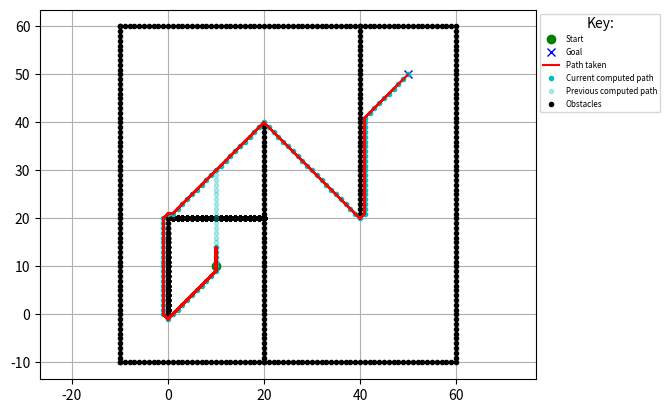

The matplotlib source for this figure:
"""
D* Lite grid planning
author: Taha Zahid (@TahaZahid05)
Original author: vss2sn

Link to papers:
D* Lite (Link: http://idm-lab.org/bib/abstracts/papers/aaai02b.pdf)
Improved Fast Replanning for Robot Navigation in Unknown Terrain
(Link: http://www.cs.cmu.edu/~maxim/files/dlite_icra02.pdf)

Optimized using heapq (priority queue) with lazy deletion for O(log n)
priority queue operations.
"""
import heapq
import math
import matplotlib.pyplot as plt
import random
import numpy as np

show_animation = True
pause_time = 0.001
p_create_random_obstacle = 0


class Node:
    def __init__(self, x: int = 0, y: int = 0, cost: float = 0.0):
        self.x = x
        self.y = y
        self.cost = cost

    def __lt__(self, other):
        return False

    def __eq__(self, other):
        if not isinstance(other, Node):
            return False
        return self.x == other.x and self.y == other.y

    def __hash__(self):
        return hash((self.x, self.y))


def add_coordinates(node1: Node, node2: Node):
    new_node = Node()
    new_node.x = node1.x + node2.x
    new_node.y = node1.y + node2.y
    new_node.cost = node1.cost + node2.cost
    return new_node


def compare_coordinates(node1: Node, node2: Node):
    return node1.x == node2.x and node1.y == node2.y


class DStarLite:

    # Please adjust the heuristic function (h) if you change the list of
    # possible motions
    motions = [
        Node(1, 0, 1),
        Node(0, 1, 1),
        Node(-1, 0, 1),
        Node(0, -1, 1),
        Node(1, 1, math.sqrt(2)),
        Node(1, -1, math.sqrt(2)),
        Node(-1, 1, math.sqrt(2)),
        Node(-1, -1, math.sqrt(2))
    ]

    def __init__(self, ox: list, oy: list):
        # Ensure that within the algorithm implementation all node coordinates
        # are indices in the grid and extend
        # from 0 to abs(<axis>_max - <axis>_min)
        self.x_min_world = int(min(ox))
        self.y_min_world = int(min(oy))
        self.x_max = int(abs(max(ox) - self.x_min_world))
        self.y_max = int(abs(max(oy) - self.y_min_world))
        self.obstacles = [Node(x - self.x_min_world, y - self.y_min_world)
                          for x, y in zip(ox, oy)]
        self.obstacles_xy = {(obstacle.x, obstacle.y) for obstacle in self.obstacles}
        self.start = Node(0, 0)
        self.goal = Node(0, 0)
        # Priority queue implemented with heapq for O(log n) operations
        self.U: list = []  # Min-heap for open set
        self.entry_finder: dict = {}  # Maps nodes to heap entries for O(1) lookup
        self.counter = 0  # Unique sequence count for tie-breaking
        self.km = 0.0
        self.rhs = self.create_grid(float("inf"))
        self.g = self.create_grid(float("inf"))
        self.detected_obstacles_xy: set[tuple[int, int]] = set()
        if show_animation:
            self.detected_obstacles_for_plotting_x = list()  # type: ignore
            self.detected_obstacles_for_plotting_y = list()  # type: ignore
        self.initialized = False

    def create_grid(self, val: float):
        return np.full((self.x_max, self.y_max), val)

    def is_obstacle(self, node: Node):
        is_in_obstacles = (node.x, node.y) in self.obstacles_xy
        is_in_detected_obstacles = (node.x, node.y) in self.detected_obstacles_xy
        return is_in_obstacles or is_in_detected_obstacles

    def c(self, node1: Node, node2: Node):
        if self.is_obstacle(node2):
            # Attempting to move from or to an obstacle
            return math.inf
        new_node = Node(node1.x-node2.x, node1.y-node2.y)
        detected_motion = list(filter(lambda motion:
                                      compare_coordinates(motion, new_node),
                                      self.motions))
        return detected_motion[0].cost

    def h(self, s: Node):
        # Cannot use the 2nd euclidean norm as this might sometimes generate
        # heuristics that overestimate the cost, making them inadmissible,
        # due to rounding errors etc (when combined with calculate_key)
        # To be admissible heuristic should
        # never overestimate the cost of a move
        # hence not using the line below
        # return math.hypot(self.start.x - s.x, self.start.y - s.y)

        # Below is the same as 1; modify if you modify the cost of each move in
        # motion
        # return max(abs(self.start.x - s.x), abs(self.start.y - s.y))
        return 1

    def calculate_key(self, s: Node) -> list[float]:
        return [min(self.g[s.x][s.y], self.rhs[s.x][s.y]) + self.h(s) + self.km,
                min(self.g[s.x][s.y], self.rhs[s.x][s.y])]

    def is_valid(self, node: Node):
        if 0 <= node.x < self.x_max and 0 <= node.y < self.y_max:
            return True
        return False

    def get_neighbours(self, u: Node):
        return [add_coordinates(u, motion) for motion in self.motions
                if self.is_valid(add_coordinates(u, motion))]

    def pred(self, u: Node):
        # Grid, so each vertex is connected to the ones around it
        return self.get_neighbours(u)

    def succ(self, u: Node):
        # Grid, so each vertex is connected to the ones around it
        return self.get_neighbours(u)

    def push(self, task: Node, priority: list):
        """
        Add a new node to priority queue or update its priority.
        Uses lazy deletion pattern for efficient priority updates.

        Args:
            task: Node to add/update
            priority: Priority key [f-value, g-value]
        """
        if task in self.entry_finder:
            self.remove(task)
        count = self.counter
        self.counter += 1
        entry = [priority, count, task]
        self.entry_finder[task] = entry
        heapq.heappush(self.U, entry)

    def remove(self, task: Node):
        """
        Mark an existing task as removed (lazy deletion).
        The actual removal from heap happens during pop/peek operations.

        Args:
            task: Node to mark as removed
        """
        entry = self.entry_finder.pop(task)
        entry[-1] = None  # Mark as removed

    def pop(self):
        """
        Remove and return the lowest priority task.
        Skips over entries marked as removed (lazy deletion).

        Returns:
            tuple: (task Node, priority list)

        Raises:
            KeyError: If heap is empty
        """
        while self.U:
            priority, count, task = heapq.heappop(self.U)
            if task is not None:
                del self.entry_finder[task]
                return task, priority
        raise KeyError("empty heap")

    def contains(self, task: Node):
        """
        Check if a node is in the priority queue.

        Args:
            task: Node to check

        Returns:
            bool: True if node is in queue
        """
        return task in self.entry_finder

    def peek(self):
        """
        Return the lowest priority task without removing it.
        Cleans up entries marked as removed.

        Returns:
            tuple: (task Node or None, priority list)
        """
        if not self.U:
            return None, [float('inf'), float('inf')]

        while self.U:
            entry = self.U[0]
            priority, count, task = entry

            if task is not None:
                return task, priority

            heapq.heappop(self.U)  # Remove invalid entries

        return None, [float('inf'), float('inf')]

    def key_less_than(self, k1: list, k2: list):
        """
        Lexicographical comparison of priority keys.

        Args:
            k1: First key [f-value, g-value]
            k2: Second key [f-value, g-value]

        Returns:
            bool: True if k1 < k2 lexicographically
        """
        return k1[0] < k2[0] or (k1[0] == k2[0] and k1[1] < k2[1])

    def initialize(self, start: Node, goal: Node):
        self.start.x = start.x - self.x_min_world
        self.start.y = start.y - self.y_min_world
        self.goal.x = goal.x - self.x_min_world
        self.goal.y = goal.y - self.y_min_world
        if not self.initialized:
            self.initialized = True
            print('Initializing')
            self.U = []
            self.entry_finder.clear()
            self.counter = 0
            self.km = 0.0
            self.rhs = self.create_grid(math.inf)
            self.g = self.create_grid(math.inf)
            self.rhs[self.goal.x][self.goal.y] = 0
            self.push(self.goal, self.calculate_key(self.goal))
            self.detected_obstacles_xy = set()

    def update_vertex(self, u: Node):
        if not compare_coordinates(u, self.goal):
            self.rhs[u.x][u.y] = min([self.c(u, sprime) +
                                      self.g[sprime.x][sprime.y]
                                      for sprime in self.succ(u)])
        if self.g[u.x][u.y] != self.rhs[u.x][u.y]:
            if self.contains(u):
                self.remove(u)
            self.push(u, self.calculate_key(u))
        elif self.g[u.x][u.y] == self.rhs[u.x][u.y] and self.contains(u):
            self.remove(u)

    def compute_shortest_path(self):
        while True:
            task, k_old = self.peek()
            if task is None:
                break

            k_start = self.calculate_key(self.start)

            # Stop condition: Start is consistent AND top of heap >= Start Key
            if (not self.key_less_than(k_old, k_start) and
                self.rhs[self.start.x][self.start.y] == self.g[self.start.x][self.start.y]):
                break

            u, k_old = self.pop()
            k_new = self.calculate_key(u)

            if self.key_less_than(k_old, k_new):
                # Node priority has improved, re-insert
                self.push(u, k_new)

            elif self.g[u.x][u.y] > self.rhs[u.x][u.y]:
                # Overconsistent (path found/improved): Propagate cost to neighbors
                self.g[u.x][u.y] = self.rhs[u.x][u.y]

                neighbors_lst = self.pred(u)

                for curr in neighbors_lst:
                    if curr != self.goal:
                        edge_cost = self.c(curr, u)
                        self.rhs[curr.x][curr.y] = min(self.rhs[curr.x][curr.y],
                                                    edge_cost + self.g[u.x][u.y])
                    self.update_vertex(curr)
            else:
                # Underconsistent (obstacle detected): Reset g to infinity and re-evaluate neighbors
                g_old = self.g[u.x][u.y]
                self.g[u.x][u.y] = math.inf

                neighbors_lst = self.pred(u)

                for curr in (neighbors_lst + [u]):
                    if curr == u:
                        # When curr is u itself, recalculate rhs for u
                        if curr != self.goal:
                            temp_rhs = float('inf')

                            curr_neighbors_lst = self.succ(curr)

                            for j in curr_neighbors_lst:
                                edge_cost = self.c(curr, j)
                                temp_rhs = min(temp_rhs, (edge_cost + self.g[j.x][j.y]))

                            self.rhs[curr.x][curr.y] = temp_rhs
                    else:
                        # For neighbors of u, check if they need rhs recalculation
                        edge_cost = self.c(curr, u)
                        if self.rhs[curr.x][curr.y] == (edge_cost + g_old):
                            if curr != self.goal:
                                temp_rhs = float('inf')

                                curr_neighbors_lst = self.succ(curr)

                                for j in curr_neighbors_lst:
                                    edge_cost = self.c(curr, j)
                                    temp_rhs = min(temp_rhs, (edge_cost + self.g[j.x][j.y]))

                                self.rhs[curr.x][curr.y] = temp_rhs

                    self.update_vertex(curr)

    def detect_changes(self):
        changed_vertices = list()
        if len(self.spoofed_obstacles) > 0:
            for spoofed_obstacle in self.spoofed_obstacles[0]:
                if compare_coordinates(spoofed_obstacle, self.start) or \
                   compare_coordinates(spoofed_obstacle, self.goal):
                    continue
                changed_vertices.append(spoofed_obstacle)
                self.detected_obstacles_xy.add((spoofed_obstacle.x, spoofed_obstacle.y))
                if show_animation:
                    self.detected_obstacles_for_plotting_x.append(
                        spoofed_obstacle.x + self.x_min_world)
                    self.detected_obstacles_for_plotting_y.append(
                        spoofed_obstacle.y + self.y_min_world)
                    plt.plot(self.detected_obstacles_for_plotting_x,
                             self.detected_obstacles_for_plotting_y, ".k")
                    plt.pause(pause_time)
            self.spoofed_obstacles.pop(0)

        # Allows random generation of obstacles
        random.seed()
        if random.random() > 1 - p_create_random_obstacle:
            x = random.randint(0, self.x_max - 1)
            y = random.randint(0, self.y_max - 1)
            new_obs = Node(x, y)
            if compare_coordinates(new_obs, self.start) or \
               compare_coordinates(new_obs, self.goal):
                return changed_vertices
            changed_vertices.append(Node(x, y))
            self.detected_obstacles_xy.add((x, y))
            if show_animation:
                self.detected_obstacles_for_plotting_x.append(x +
                                                              self.x_min_world)
                self.detected_obstacles_for_plotting_y.append(y +
                                                              self.y_min_world)
                plt.plot(self.detected_obstacles_for_plotting_x,
                         self.detected_obstacles_for_plotting_y, ".k")
                plt.pause(pause_time)
        return changed_vertices

    def compute_current_path(self):
        path = list()
        current_point = Node(self.start.x, self.start.y)
        while not compare_coordinates(current_point, self.goal):
            path.append(current_point)
            current_point = min(self.succ(current_point),
                                key=lambda sprime:
                                self.c(current_point, sprime) +
                                self.g[sprime.x][sprime.y])
        path.append(self.goal)
        return path

    def compare_paths(self, path1: list, path2: list):
        if len(path1) != len(path2):
            return False
        for node1, node2 in zip(path1, path2):
            if not compare_coordinates(node1, node2):
                return False
        return True

    def display_path(self, path: list, colour: str, alpha: float = 1.0):
        px = [(node.x + self.x_min_world) for node in path]
        py = [(node.y + self.y_min_world) for node in path]
        drawing = plt.plot(px, py, colour, alpha=alpha)
        plt.pause(pause_time)
        return drawing

    def main(self, start: Node, goal: Node,
             spoofed_ox: list, spoofed_oy: list):
        self.spoofed_obstacles = [[Node(x - self.x_min_world,
                                        y - self.y_min_world)
                                   for x, y in zip(rowx, rowy)]
                                  for rowx, rowy in zip(spoofed_ox, spoofed_oy)
                                  ]
        pathx = []
        pathy = []
        self.initialize(start, goal)
        last = self.start
        self.compute_shortest_path()
        pathx.append(self.start.x + self.x_min_world)
        pathy.append(self.start.y + self.y_min_world)

        if show_animation:
            current_path = self.compute_current_path()
            previous_path = current_path.copy()
            previous_path_image = self.display_path(previous_path, ".c",
                                                    alpha=0.3)
            current_path_image = self.display_path(current_path, ".c")

        while not compare_coordinates(self.goal, self.start):
            if self.g[self.start.x][self.start.y] == math.inf:
                print("No path possible")
                return False, pathx, pathy
            self.start = min(self.succ(self.start),
                             key=lambda sprime:
                             self.c(self.start, sprime) +
                             self.g[sprime.x][sprime.y])
            pathx.append(self.start.x + self.x_min_world)
            pathy.append(self.start.y + self.y_min_world)
            if show_animation:
                current_path.pop(0)
                plt.plot(pathx, pathy, "-r")
                plt.pause(pause_time)
            changed_vertices = self.detect_changes()
            if len(changed_vertices) != 0:
                print("New obstacle detected")
                self.km += self.h(last)
                last = self.start
                for u in changed_vertices:
                    if compare_coordinates(u, self.start):
                        continue
                    self.rhs[u.x][u.y] = math.inf
                    self.g[u.x][u.y] = math.inf
                    self.update_vertex(u)
                self.compute_shortest_path()

                if show_animation:
                    new_path = self.compute_current_path()
                    if not self.compare_paths(current_path, new_path):
                        current_path_image[0].remove()
                        previous_path_image[0].remove()
                        previous_path = current_path.copy()
                        current_path = new_path.copy()
                        previous_path_image = self.display_path(previous_path,
                                                                ".c",
                                                                alpha=0.3)
                        current_path_image = self.display_path(current_path,
                                                               ".c")
                        plt.pause(pause_time)
        print("Path found")
        return True, pathx, pathy


def main():

    # start and goal position
    sx = 10  # [m]
    sy = 10  # [m]
    gx = 50  # [m]
    gy = 50  # [m]

    # set obstacle positions
    ox, oy = [], []
    for i in range(-10, 60):
        ox.append(i)
        oy.append(-10.0)
    for i in range(-10, 60):
        ox.append(60.0)
        oy.append(i)
    for i in range(-10, 61):
        ox.append(i)
        oy.append(60.0)
    for i in range(-10, 61):
        ox.append(-10.0)
        oy.append(i)
    for i in range(-10, 40):
        ox.append(20.0)
        oy.append(i)
    for i in range(0, 40):
        ox.append(40.0)
        oy.append(60.0 - i)

    if show_animation:
        plt.plot(ox, oy, ".k")
        plt.plot(sx, sy, "og")
        plt.plot(gx, gy, "xb")
        plt.grid(True)
        plt.axis("equal")
        label_column = ['Start', 'Goal', 'Path taken',
                        'Current computed path', 'Previous computed path',
                        'Obstacles']
        columns = [plt.plot([], [], symbol, color=colour, alpha=alpha)[0]
                   for symbol, colour, alpha in [['o', 'g', 1],
                                                 ['x', 'b', 1],
                                                 ['-', 'r', 1],
                                                 ['.', 'c', 1],
                                                 ['.', 'c', 0.3],
                                                 ['.', 'k', 1]]]
        plt.legend(columns, label_column, bbox_to_anchor=(1, 1), title="Key:",
                   fontsize="xx-small")
        plt.plot()
        plt.pause(pause_time)

    # Obstacles discovered at time = row
    # time = 1, obstacles discovered at (0, 2), (9, 2), (4, 0)
    # time = 2, obstacles discovered at (0, 1), (7, 7)
    # ...
    # when the spoofed obstacles are:
    # spoofed_ox = [[0, 9, 4], [0, 7], [], [], [], [], [], [5]]
    # spoofed_oy = [[2, 2, 0], [1, 7], [], [], [], [], [], [4]]

    # Reroute
    # spoofed_ox = [[], [], [], [], [], [], [], [40 for _ in range(10, 21)]]
    # spoofed_oy = [[], [], [], [], [], [], [], [i for i in range(10, 21)]]

    # Obstacles that demostrate large rerouting
    spoofed_ox = [[], [], [],
                  [i for i in range(0, 21)] + [0 for _ in range(0, 20)]]
    spoofed_oy = [[], [], [],
                  [20 for _ in range(0, 21)] + [i for i in range(0, 20)]]

    dstarlite = DStarLite(ox, oy)
    dstarlite.main(Node(x=sx, y=sy), Node(x=gx, y=gy),
                   spoofed_ox=spoofed_ox, spoofed_oy=spoofed_oy)


if __name__ == "__main__":
    main()
